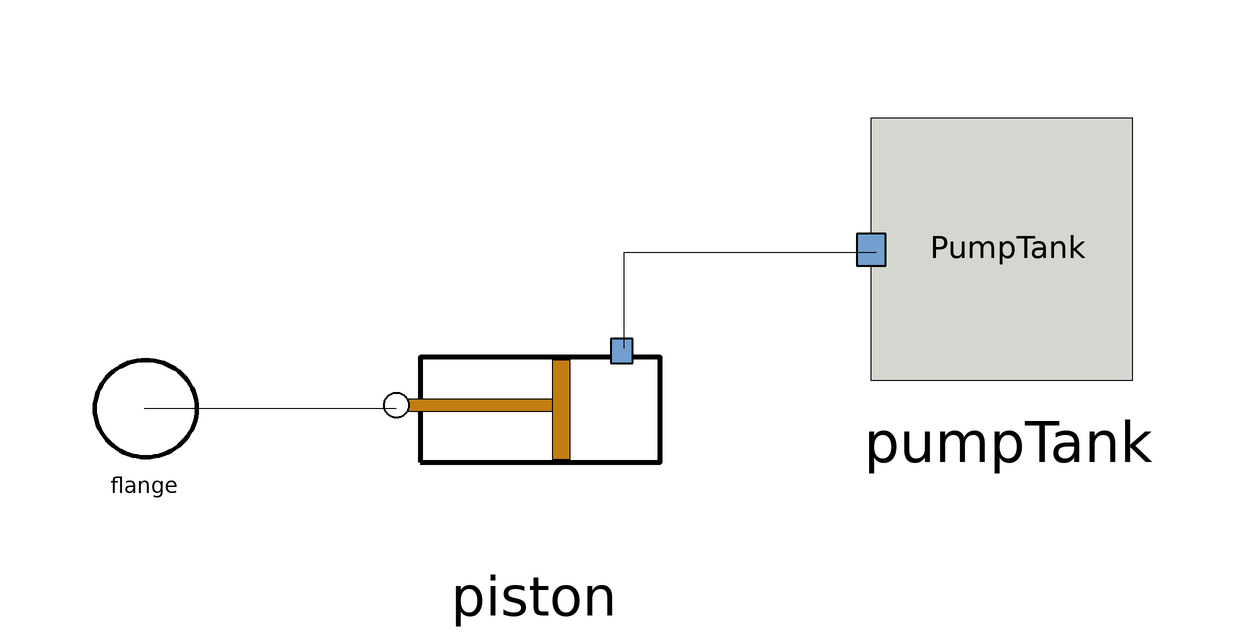

Above is the diagram view of the following Modelica model: its components placed by their Placement annotations and its connect equations drawn as lines.

model PistonPumpTank
    HydroMec.Piston piston(A = 0.001)  annotation(
        Placement(visible = true, transformation(origin = {-23, -11}, extent = {{-25, -25}, {25, 25}}, rotation = 0)));
    Hydraulic.PumpTank pumpTank annotation(
        Placement(visible = true, transformation(origin = {56, 16}, extent = {{-26, -26}, {26, 26}}, rotation = 0)));
    Translational.Flange flange annotation(
        Placement(visible = true, transformation(origin = {-88, -12}, extent = {{-10, -10}, {10, 10}}, rotation = 0), iconTransformation(origin = {-93, -1}, extent = {{-17, -17}, {17, 17}}, rotation = 0)));
    equation
      connect(piston.port, pumpTank.fluidPort) annotation(
        Line(points = {{-8, -2}, {-8, 14}, {34, 14}}));
    connect(flange, piston.flange) annotation(
        Line(points = {{-88, -12}, {-46, -12}}));
    annotation(
        Icon(graphics = {Rectangle(fillColor = {211, 215, 207}, fillPattern = FillPattern.Solid, extent = {{-94, 94}, {94, -94}}), Text(origin = {9, 1}, extent = {{-55, 47}, {55, -47}}, textString = "PistonPumpTank")}));end PistonPumpTank;